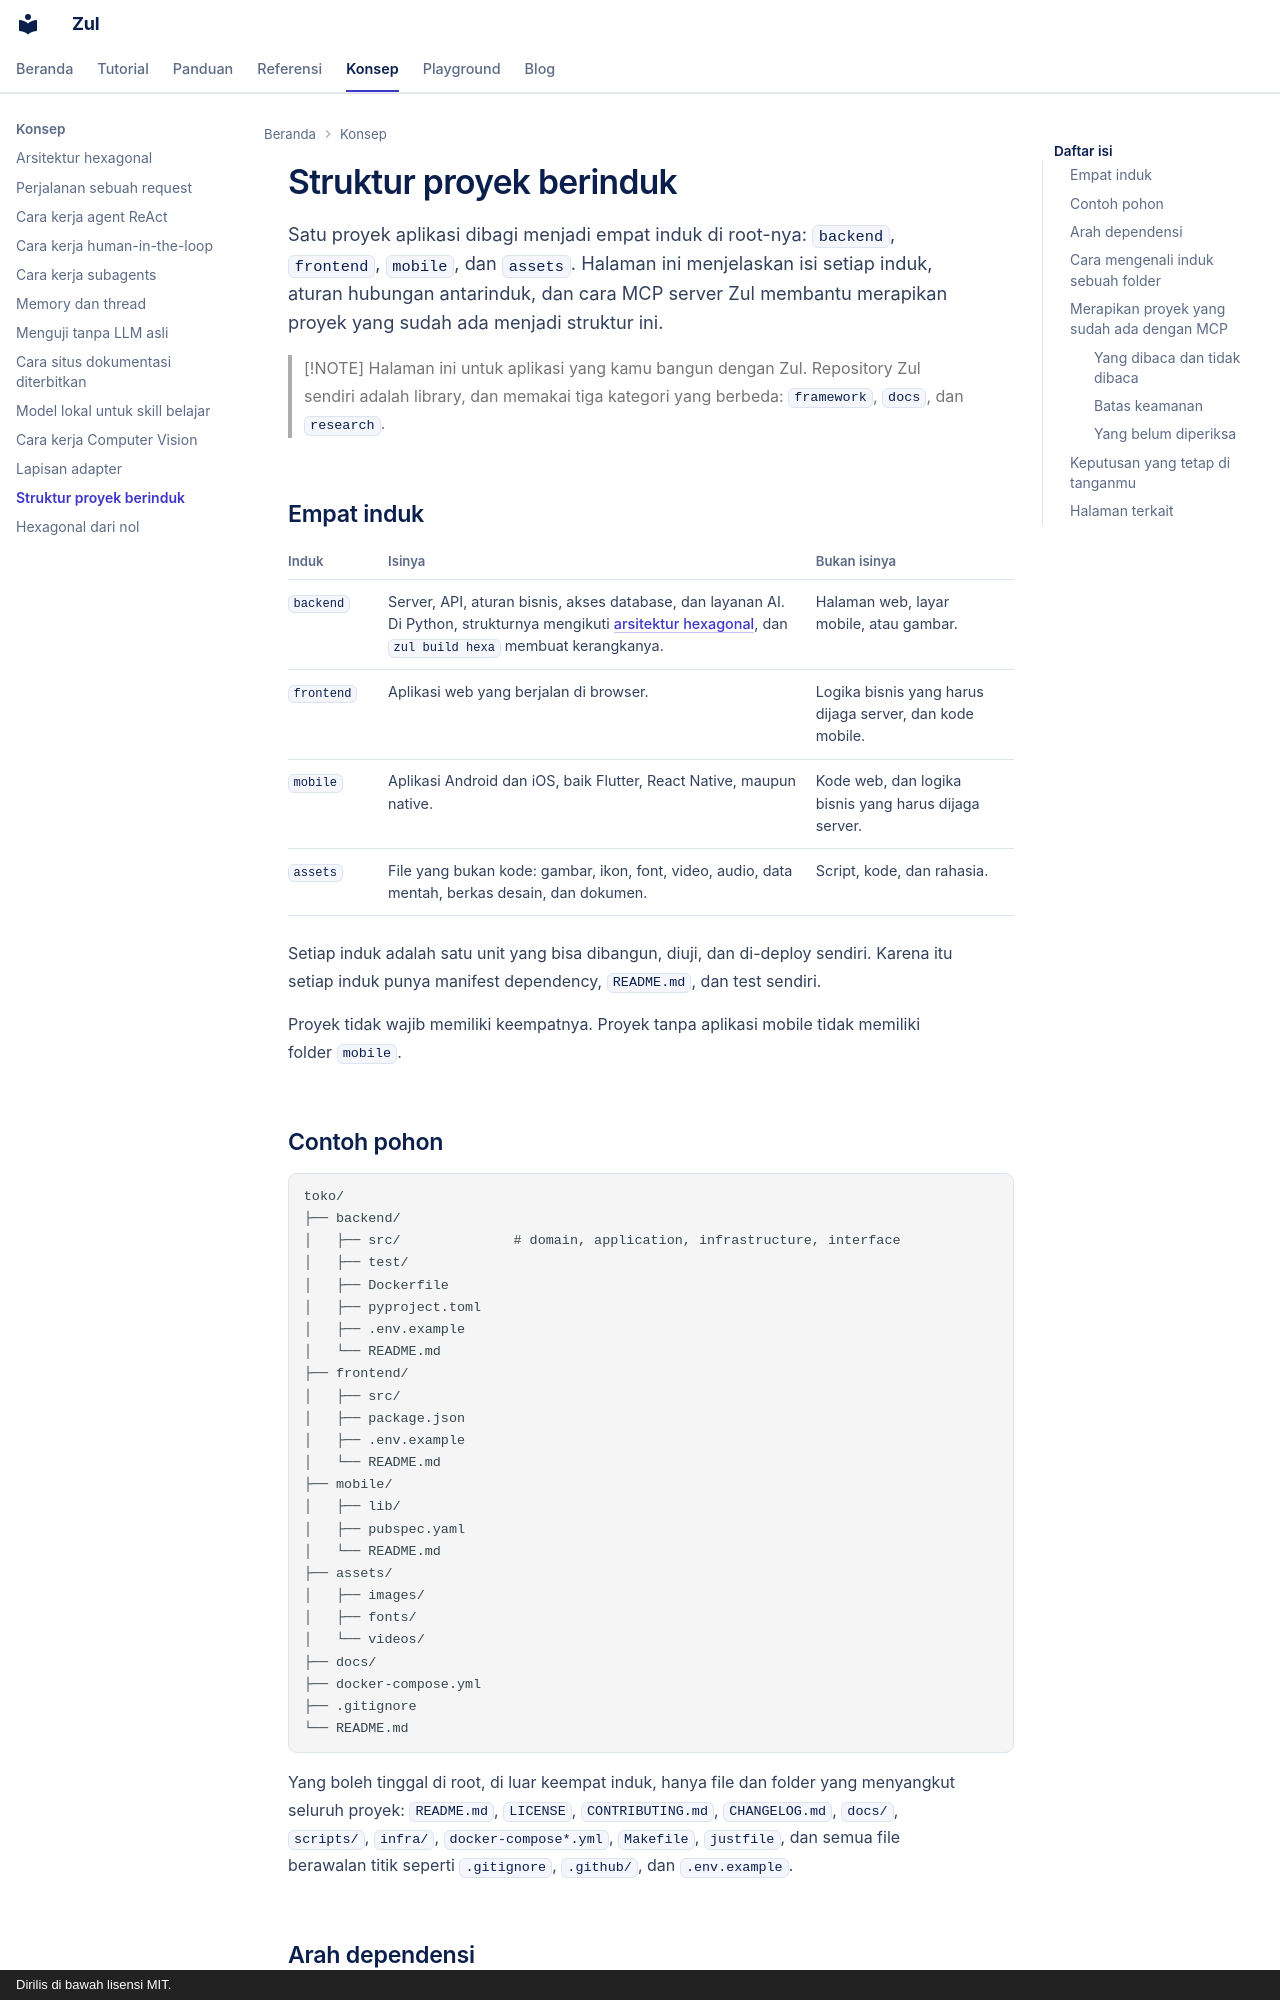

repository: kazuma313/zul_utilities · page: konsep/struktur-proyek-berinduk/index.html · generator: mkdocs · copyright: Dirilis di bawah lisensi MIT.

# Struktur proyek berinduk

Satu proyek aplikasi dibagi menjadi empat induk di root-nya: `backend`, `frontend`, `mobile`, dan `assets`. Halaman ini menjelaskan isi setiap induk, aturan hubungan antarinduk, dan cara MCP server Zul membantu merapikan proyek yang sudah ada menjadi struktur ini.

> [!NOTE]
> Halaman ini untuk aplikasi yang kamu bangun dengan Zul. Repository Zul sendiri adalah library, dan memakai tiga kategori yang berbeda: `framework`, `docs`, dan `research`.

## Empat induk

| Induk | Isinya | Bukan isinya |
|---|---|---|
| `backend` | Server, API, aturan bisnis, akses database, dan layanan AI. Di Python, strukturnya mengikuti [arsitektur hexagonal](arsitektur-hexagonal.md), dan `zul build hexa` membuat kerangkanya. | Halaman web, layar mobile, atau gambar. |
| `frontend` | Aplikasi web yang berjalan di browser. | Logika bisnis yang harus dijaga server, dan kode mobile. |
| `mobile` | Aplikasi Android dan iOS, baik Flutter, React Native, maupun native. | Kode web, dan logika bisnis yang harus dijaga server. |
| `assets` | File yang bukan kode: gambar, ikon, font, video, audio, data mentah, berkas desain, dan dokumen. | Script, kode, dan rahasia. |

Setiap induk adalah satu unit yang bisa dibangun, diuji, dan di-deploy sendiri. Karena itu setiap induk punya manifest dependency, `README.md`, dan test sendiri.

Proyek tidak wajib memiliki keempatnya. Proyek tanpa aplikasi mobile tidak memiliki folder `mobile`.

## Contoh pohon

```text
toko/
├── backend/
│   ├── src/              # domain, application, infrastructure, interface
│   ├── test/
│   ├── Dockerfile
│   ├── pyproject.toml
│   ├── .env.example
│   └── README.md
├── frontend/
│   ├── src/
│   ├── package.json
│   ├── .env.example
│   └── README.md
├── mobile/
│   ├── lib/
│   ├── pubspec.yaml
│   └── README.md
├── assets/
│   ├── images/
│   ├── fonts/
│   └── videos/
├── docs/
├── docker-compose.yml
├── .gitignore
└── README.md
```

Yang boleh tinggal di root, di luar keempat induk, hanya file dan folder yang menyangkut seluruh proyek: `README.md`, `LICENSE`, `CONTRIBUTING.md`, `CHANGELOG.md`, `docs/`, `scripts/`, `infra/`, `docker-compose*.yml`, `Makefile`, `justfile`, dan semua file berawalan titik seperti `.gitignore`, `.github/`, dan `.env.example`.
